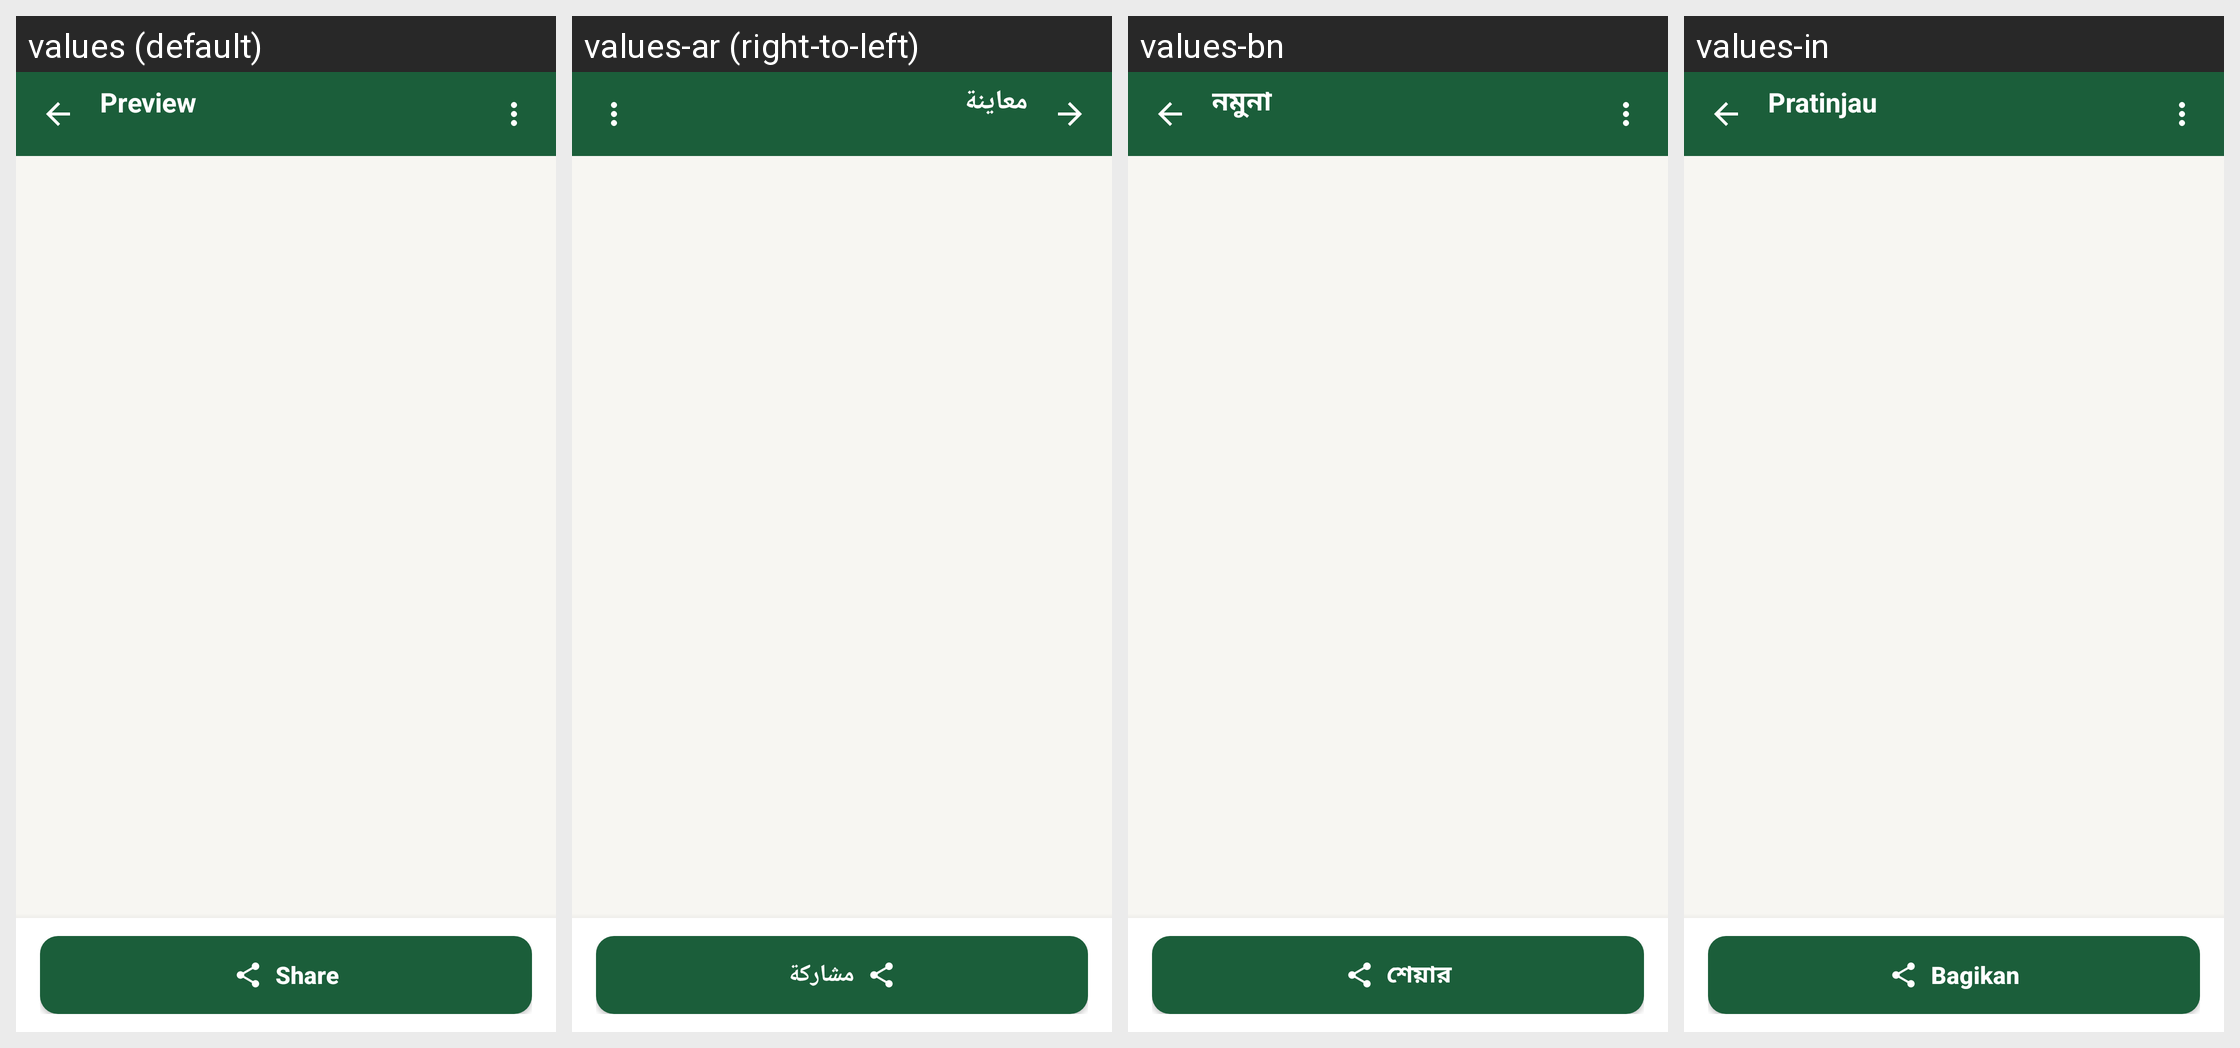

This grid shows one Android layout under several languages. Give, for every string resource on the screen, its name, the default text and each shown locale's text.
Android screen res/layout/activity_pdf_preview.xml rendered under 4 locales, left to right: values (default), values-ar (right-to-left), values-bn, values-in. Device: Nexus 5 (rendered at 1080×1920; each locale shown at half size, 540×960, under a caption strip naming it); theme Theme.RoshanKhata.
Other locales in the repository, not shown: values-fa, values-hi, values-sd, values-ur.
Strings drawn on this screen, with the default value and each locale's value (text and hints the layout hard-codes, and strings that could not be matched under every locale, appear in the picture but are not listed):

pdf_preview
  values: Preview
  values-ar: معاينة
  values-bn: নমুনা
  values-in: Pratinjau

share
  values: Share
  values-ar: مشاركة
  values-bn: শেয়ার
  values-in: Bagikan
